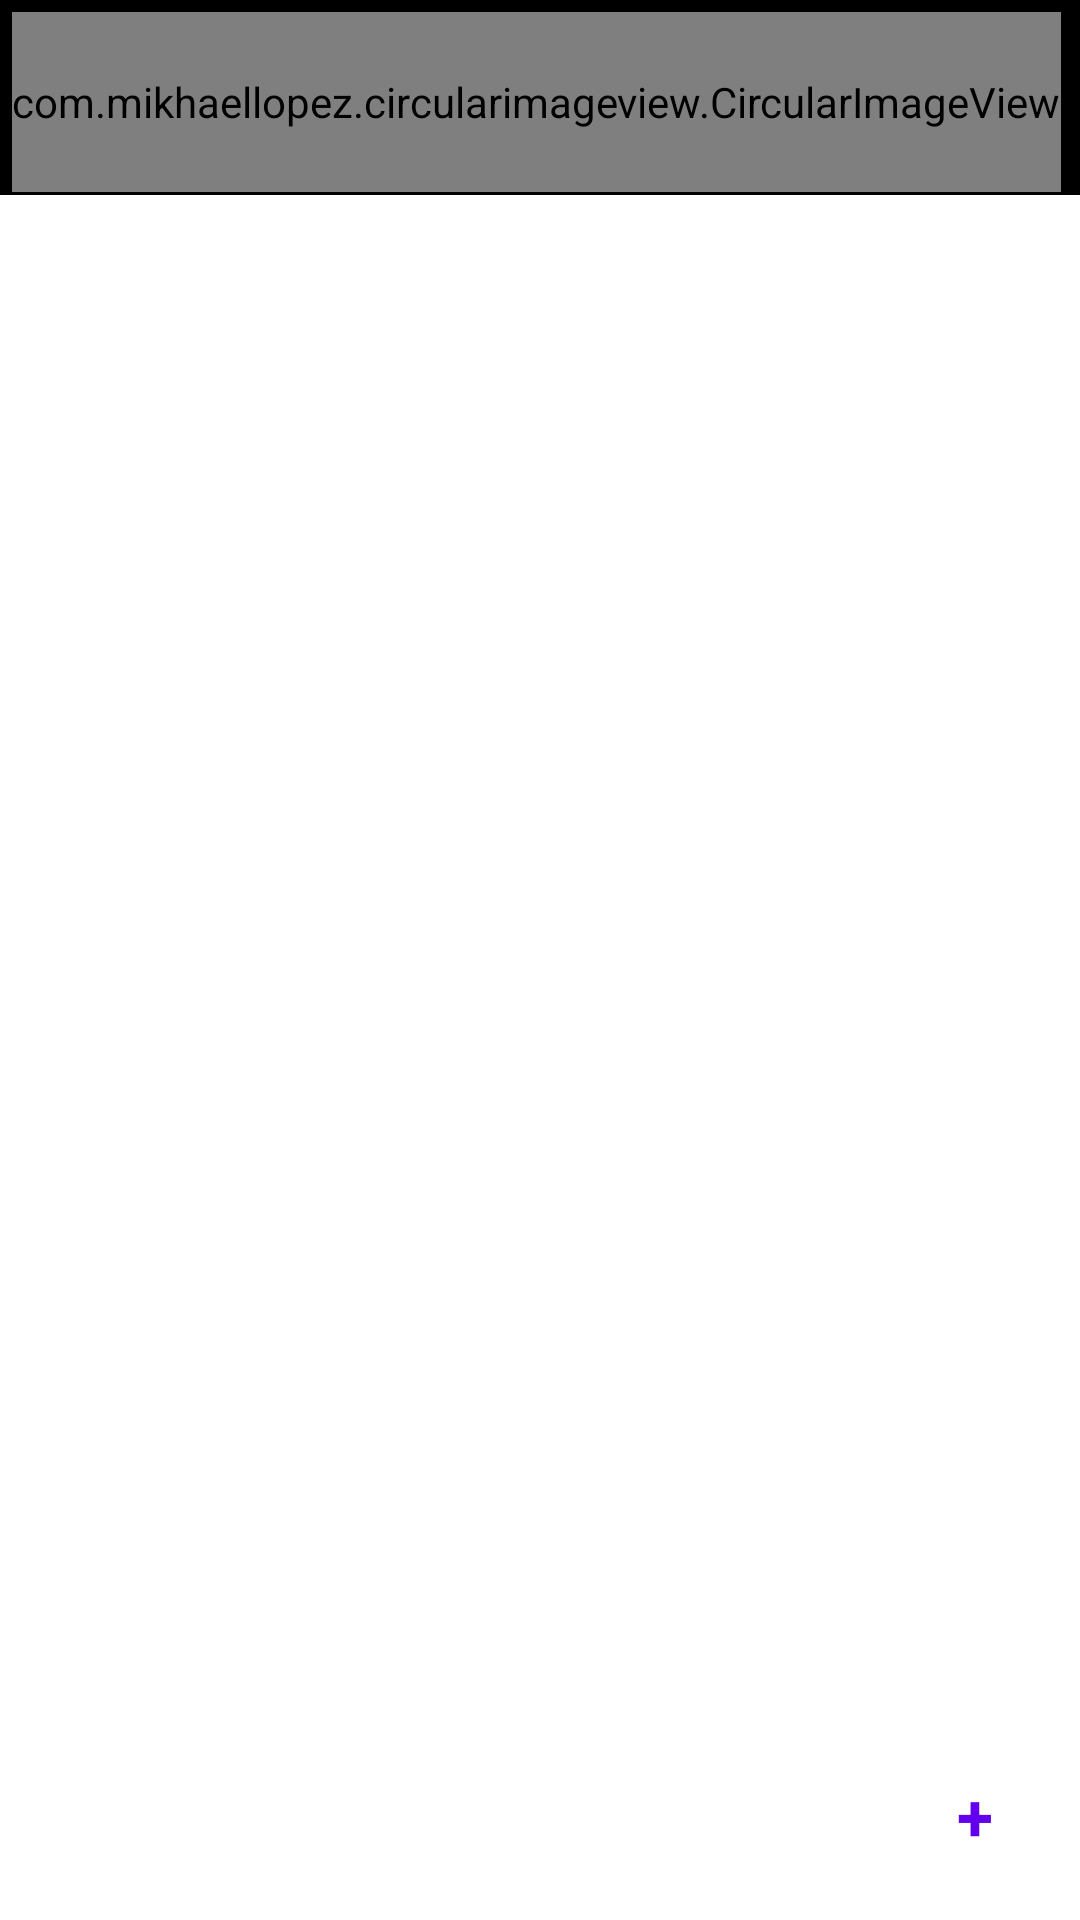

Reconstruct the res/layout file that produces this screen, plus the resources it refers to.
<!-- AndroidManifest.xml: application theme Theme.Travelers -->
<!-- res/layout/activity_main3.xml -->
<?xml version="1.0" encoding="utf-8"?>
<LinearLayout xmlns:android="http://schemas.android.com/apk/res/android"
    xmlns:app="http://schemas.android.com/apk/res-auto"
    xmlns:tools="http://schemas.android.com/tools"
    android:layout_width="match_parent"
    android:layout_height="match_parent"
    android:orientation="vertical"
    android:layout_margin="@dimen/cardview_compat_inset_shadow"
    android:background="@color/black"
    tools:context=".MainActivity3">









































   <include layout="@layout/toolbar1"/>






    <FrameLayout
        android:id="@+id/flStart"
        android:layout_width="match_parent"
        android:layout_height="wrap_content"
        android:background="@color/black">

        <androidx.recyclerview.widget.RecyclerView
            android:id="@+id/recyclerView"
            android:background="@color/white"
            android:layout_width="match_parent"
            android:layout_height="610dp"
            tools:listitem="@layout/rvlayoutgrou" />

    <FrameLayout
        android:id="@+id/flStart1"
        android:layout_width="50dp"
        android:layout_height="50dp"
        android:layout_marginEnd="10dp"
        android:layout_marginBottom="10dp"
        android:layout_gravity="bottom|right"
        android:background="@drawable/item_color_accent_border_ripple_background">
        <TextView
            android:layout_width="wrap_content"
            android:layout_height="wrap_content"
            android:text="+"
            android:layout_gravity="center"
            android:textColor="@color/colorPrimary"
            android:textSize="22sp"
            android:textStyle="bold" />

    </FrameLayout>
    </FrameLayout>





</LinearLayout>
<!-- res/layout/toolbar1.xml (included above) -->
<?xml version="1.0" encoding="utf-8"?>
<RelativeLayout xmlns:android="http://schemas.android.com/apk/res/android"
    android:layout_width="match_parent"
    xmlns:app="http://schemas.android.com/apk/res-auto"
    android:backgroundTint="@color/black"
    android:layout_margin="@dimen/cardview_compat_inset_shadow"
    android:layout_height="wrap_content">
    <LinearLayout
        android:layout_width="match_parent"
        android:layout_height="wrap_content"
        android:backgroundTint="@color/black"
        android:orientation="horizontal">

        <com.mikhaellopez.circularimageview.CircularImageView
            android:layout_width="wrap_content"
            android:layout_height="60dp"
            android:src="@mipmap/nanana"
            android:layout_marginStart="3dp"
            android:layout_marginTop="3dp"
            android:layout_marginEnd="3dp"
            app:civ_shadow_radius="@dimen/cardview_compat_inset_shadow"
            app:civ_border_color="@color/white"
            app:civ_border_width="2dp"
            />

        <TextView
            android:layout_width="wrap_content"
            android:layout_height="60dp"
            android:layout_marginStart="35dp"
            android:gravity="center_vertical"
            android:text="Welcome Traveller"
            android:textColor="@color/white"
            android:textSize="28dp"
            android:textStyle="bold|italic" />


    </LinearLayout>

</RelativeLayout>
<!-- res/layout/rvlayoutgrou.xml (included above) -->
<?xml version="1.0" encoding="utf-8"?>
<LinearLayout xmlns:android="http://schemas.android.com/apk/res/android"
    xmlns:app="http://schemas.android.com/apk/res-auto"
    xmlns:tools="http://schemas.android.com/tools"
    android:layout_width="match_parent"
    android:layout_height="wrap_content"
    android:background="#000000"
    android:backgroundTint="@color/white">

    <androidx.cardview.widget.CardView
        android:id="@+id/cardView2"
        android:layout_width="match_parent"
        android:layout_height="wrap_content"
        app:cardCornerRadius="7dp"
        >

        <LinearLayout
            android:id="@+id/linearLayout2"
            android:layout_width="match_parent"
            android:layout_height="wrap_content"
            android:layout_marginStart="1dp"
            android:layout_marginEnd="1dp"
            android:orientation="horizontal"
            android:padding="1dp"
            >

        <com.mikhaellopez.circularimageview.CircularImageView
            android:layout_marginTop="2dp"
            android:layout_width="wrap_content"
            android:layout_height="70dp"
            android:src="@drawable/a"
            />

            <LinearLayout
                android:layout_width="match_parent"
                android:layout_height="wrap_content"
                android:layout_marginStart="10dp"
                android:orientation="vertical">

                <TextView
                    android:id="@+id/gname"
                    android:layout_width="match_parent"
                    android:layout_height="wrap_content"
                    android:layout_marginStart="10dp"
                    android:gravity="center_vertical"
                    android:text="Shimla is on "
                    android:textColor="@color/black"
                    android:textSize="22dp"
                    android:textStyle="bold|italic" />


                <TextView
                    android:id="@+id/glast"
                    android:layout_width="match_parent"
                    android:layout_height="wrap_content"
                    android:layout_marginStart="10dp"
                    android:layout_marginTop="3dp"
                    android:gravity="center_vertical"
                    android:text="kabh chalna hain fhir batao"
                    android:textColor="@color/black"
                    android:textSize="16dp" />


            </LinearLayout>


        </LinearLayout>

    </androidx.cardview.widget.CardView>


</LinearLayout>
<!-- resources referenced by this layout -->
<resources>
  <!-- drawable a: jpg bitmap (drawable, 244589 bytes) -->
  <style name="Theme.Travelers" parent="Theme.Design.Light.NoActionBar">
          
          <item name="colorPrimary">@color/purple_500</item>
          <item name="colorPrimaryVariant">@color/purple_700</item>
          <item name="colorOnPrimary">@color/white</item>
          
          <item name="colorSecondary">@color/teal_200</item>
          <item name="colorSecondaryVariant">@color/teal_700</item>
          <item name="colorOnSecondary">@color/black</item>
          
          <item name="android:statusBarColor">?attr/colorPrimaryVariant</item>
          
      </style>
  <!-- not gathered from this repository: default colours our renderer supplied (Android Studio template values) -->
  <color name="purple_500">#FF6200EE</color>
  <color name="purple_700">#FF3700B3</color>
  <color name="teal_200">#FF03DAC5</color>
  <color name="teal_700">#FF018786</color>
  <color name="black">#FF000000</color>
  <color name="white">#FFFFFFFF</color>
  <color name="colorPrimary">#FF6200EE</color>
</resources>
